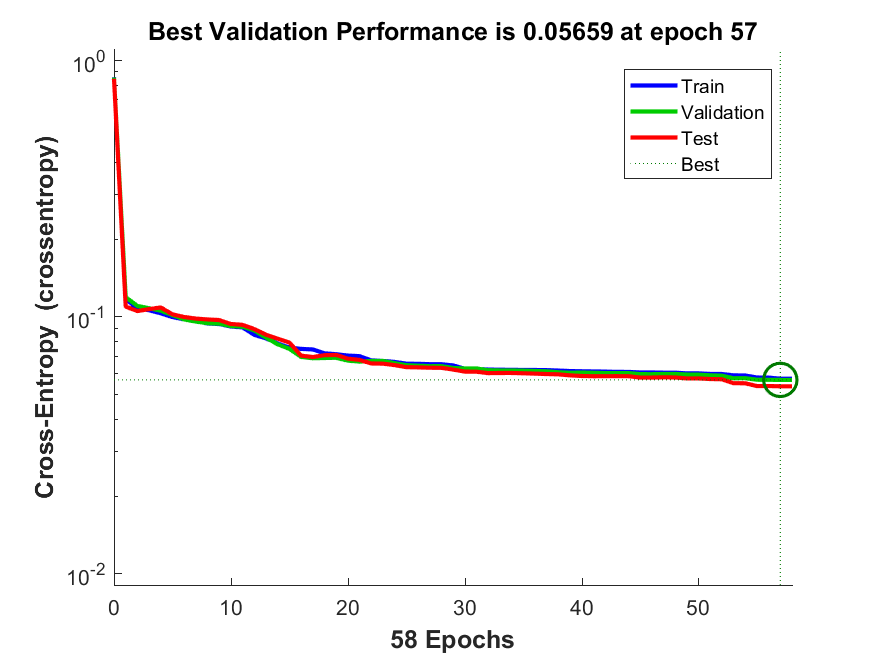

Values plotted in this chart, from the file beside it:
funcion_entrenamiento, avg_c, C1_1, C1_2, C1_3, C2_1, C2_2, C2_3, C3_1, C3_2, C3_3, tiempo_entrenamiento, max_fail, alpha, beta
traincgb, 0.0566, 122.4, 14.05, 29.55, 3.75, 24.45, 339.8, 14.5, 5.9, 6646, 1.241, 80, 0.003, 0.7
